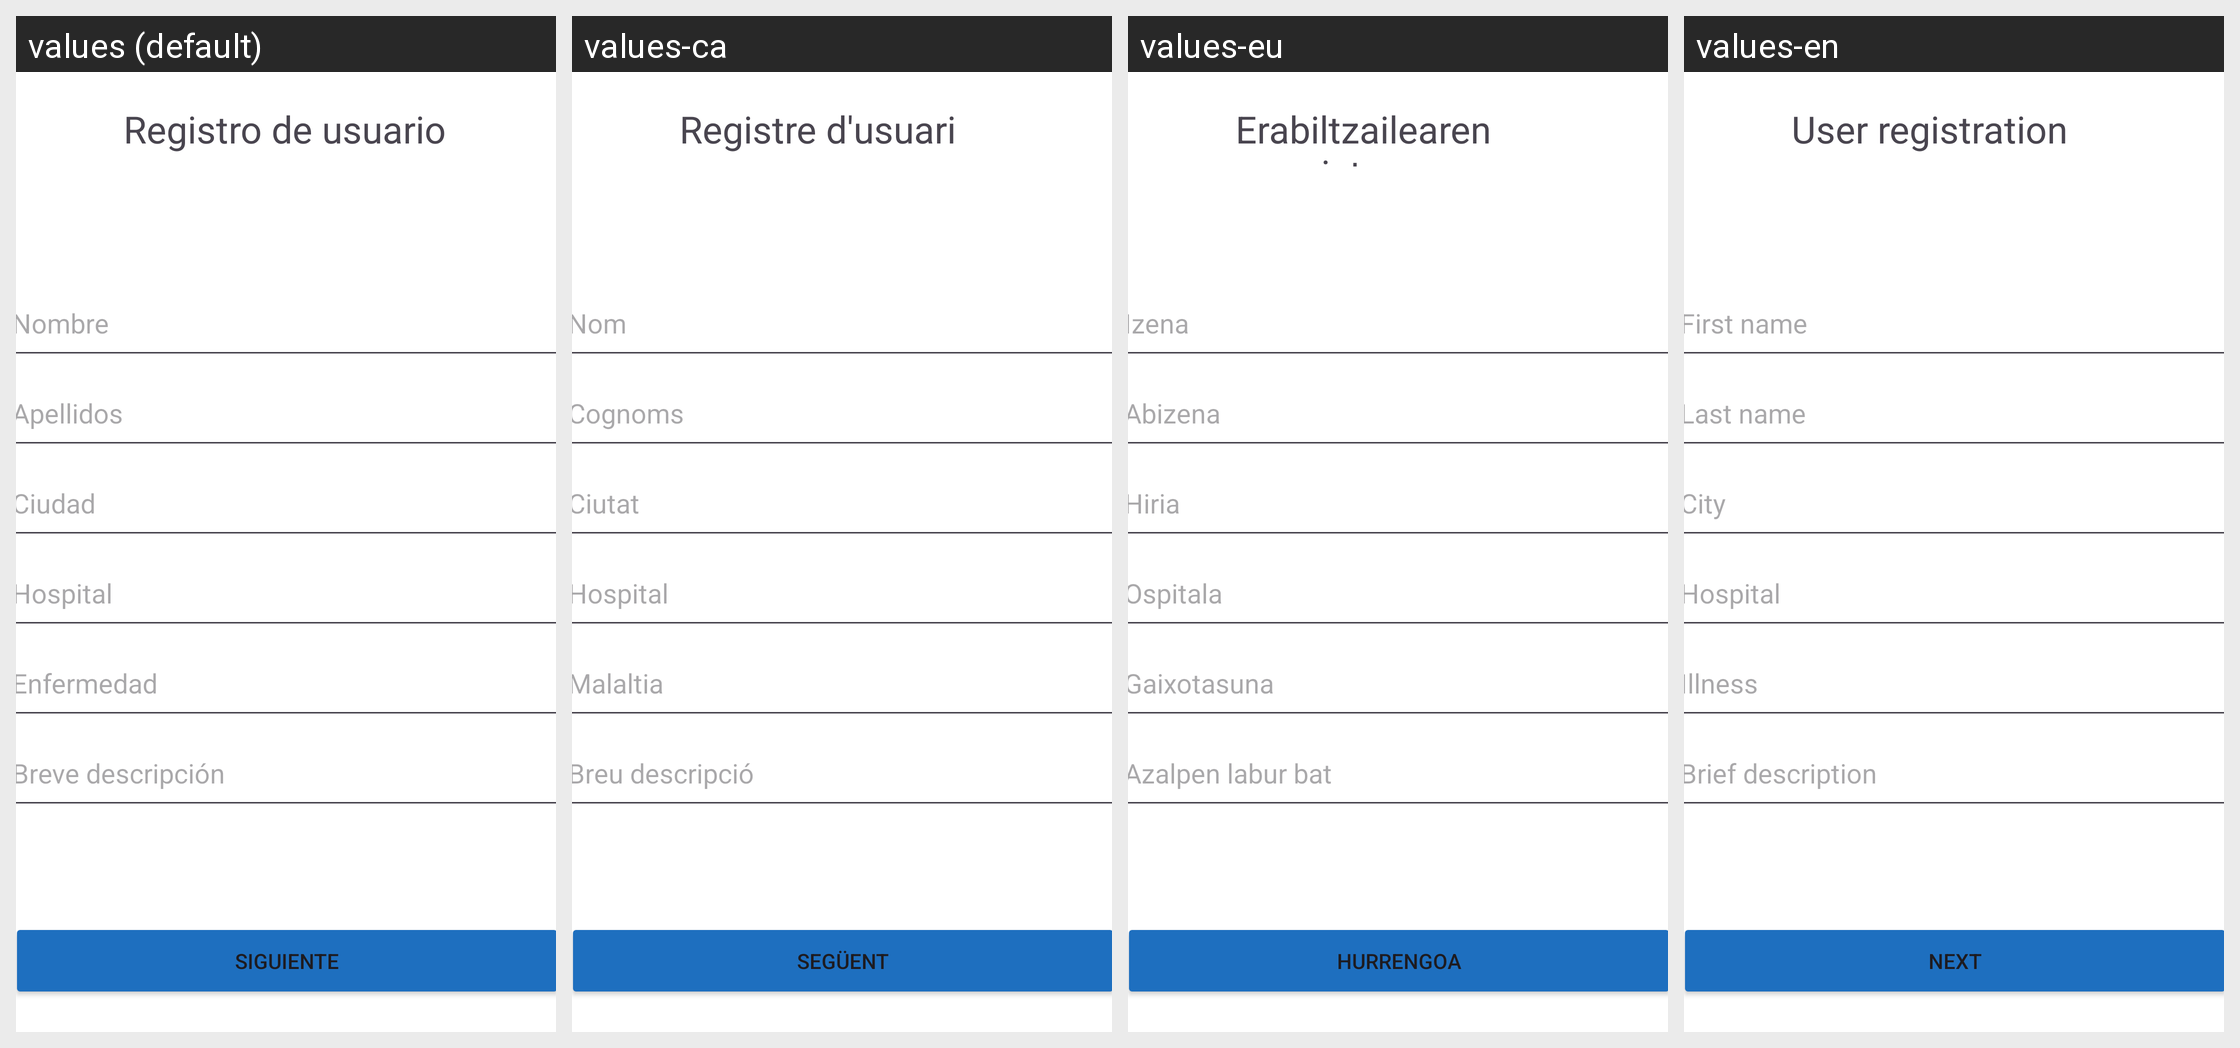

The Android screen above is rendered under several locales of the same app. Produce the string resources it draws, with the default and per-locale values.
Android screen res/layout/activity_registro1.xml rendered under 4 locales, left to right: values (default), values-ca, values-eu, values-en. Device: Nexus 5 (rendered at 1080×1920; each locale shown at half size, 540×960, under a caption strip naming it); theme Theme.PROYECTO_GRUPO_2.
Strings drawn on this screen, with the default value and each locale's value (text and hints the layout hard-codes, and strings that could not be matched under every locale, appear in the picture but are not listed):

cabeceraRegistro_login
  values: Registro de usuario
  values-ca: Registre d'usuari
  values-eu: Erabiltzailearen erregistroa
  values-en: User registration

nombreRegistro_login
  values: Nombre
  values-ca: Nom
  values-eu: Izena
  values-en: First name

apellidosRegistro_login
  values: Apellidos
  values-ca: Cognoms
  values-eu: Abizena
  values-en: Last name

ciudadRegistro_login
  values: Ciudad
  values-ca: Ciutat
  values-eu: Hiria
  values-en: City

hospitalRegistro_login
  values: Hospital
  values-ca: Hospital
  values-eu: Ospitala
  values-en: Hospital

enfermedadRegistro_login
  values: Enfermedad
  values-ca: Malaltia
  values-eu: Gaixotasuna
  values-en: Illness

breveDescripcionRegistro_login
  values: Breve descripción
  values-ca: Breu descripció
  values-eu: Azalpen labur bat
  values-en: Brief description

btnSiguiente
  values: SIGUIENTE
  values-ca: SEGÜENT
  values-eu: HURRENGOA
  values-en: NEXT
